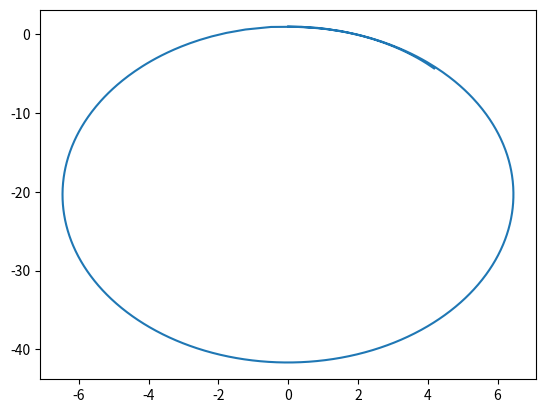

Python code for this plot:
# -*- coding: utf-8 -*-
"""
Created on Tue Apr 22 02:56:35 2014

@author: bcestari
"""

from numpy import *
import matplotlib.pyplot as plt
import numpy as np

def g(t,f):
    return array([[-4 * (pi**2) * f[1] / ((f[1]**2 + f[3]**2)**(3 / 2))],[f[0]], [-4 * (pi**2) * f[3]/((f[1]**2 + f[3]**2)**(3/2))], [f[2]]])

dt = 0.1
f = zeros([4,1])

f[0,0] = 8.8 # velocidade em x
f[2,0] = 0 # velocidade em y
f[1,0] = 0 # posição inicial em x
f[3,0] = 1 # posição inicial em y

n=-1
t = [0,]

for n in range(1000):
    k1 = g(t[n], f[:,n])
    k2 = g(t[n] + dt/2, f[:,n] + dt * k1[:,0] / 2)
    k3 = g(t[n] + dt/2, f[:,n] + dt * k2[:,0] / 2)
    k4 = g(t[n] + dt, f[:,n] + dt * k3[:,0])
    fstack = f[:,n] + (dt/6) * (k1[:,0] + 2*k2[:,0] + 2*k3[:,0] + k4[:,0])
    f = np.column_stack((f,fstack))    
    t.append(n*dt)


plt.plot(f[1,:],f[3,:])
plt.savefig("orbita.jpg")
plt.show()
